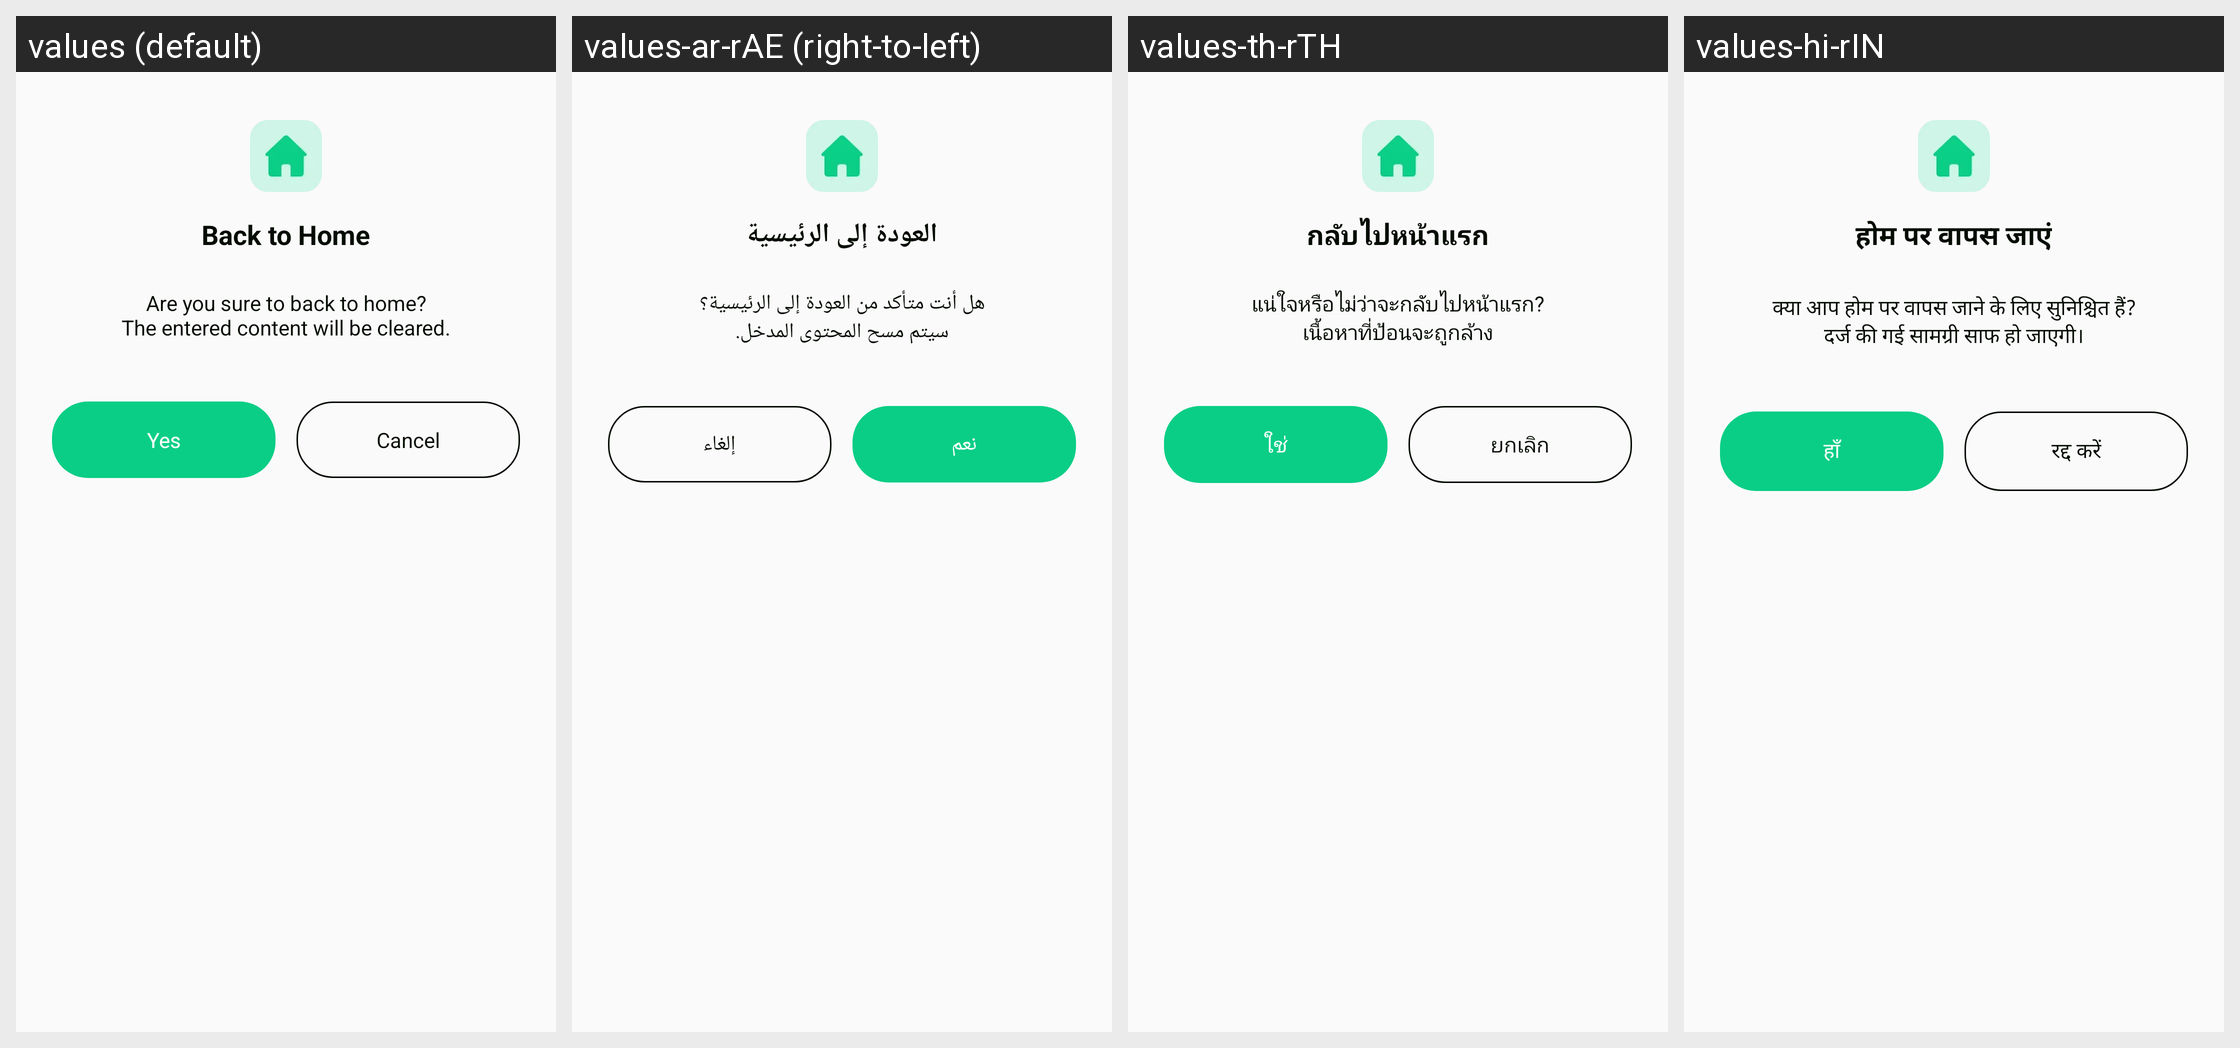

Locale-by-locale string values for the Android screen shown in this grid:
Android screen res/layout/dialog_exit_to_home_plf.xml rendered under 4 locales, left to right: values (default), values-ar-rAE (right-to-left), values-th-rTH, values-hi-rIN. Device: Nexus 5 (rendered at 1080×1920; each locale shown at half size, 540×960, under a caption strip naming it); theme Theme.PrecisionLoanFinanceCalc.
Other locales in the repository, not shown: values-bn-rBD, values-de-rDE, values-es-rUS, values-fil-rPH, values-fr-rFR, values-in-rID, values-it-rIT, values-ja-rJP, values-ko-rKR, values-ms-rMY, values-pt-rBR, values-ru-rRU, values-tr-rTR, values-vi-rVN, values-zh-rTW.
Strings drawn on this screen, with the default value and each locale's value (text and hints the layout hard-codes, and strings that could not be matched under every locale, appear in the picture but are not listed):

plf_back_to_home
  values: Back to Home
  values-ar-rAE: العودة إلى الرئيسية
  values-th-rTH: กลับไปหน้าแรก
  values-hi-rIN: होम पर वापस जाएं

plf_are_you_sure_back_home
  values: Are you sure to back to home?
      The entered content will be cleared.
  values-ar-rAE: هل أنت متأكد من العودة إلى الرئيسية؟
      سيتم مسح المحتوى المدخل.
  values-th-rTH: แน่ใจหรือไม่ว่าจะกลับไปหน้าแรก?
      เนื้อหาที่ป้อนจะถูกล้าง
  values-hi-rIN: क्या आप होम पर वापस जाने के लिए सुनिश्चित हैं?
      दर्ज की गई सामग्री साफ हो जाएगी।

plf_Yes
  values: Yes
  values-ar-rAE: نعم
  values-th-rTH: ใช่
  values-hi-rIN: हाँ

plf_cancel
  values: Cancel
  values-ar-rAE: إلغاء
  values-th-rTH: ยกเลิก
  values-hi-rIN: रद्द करें
